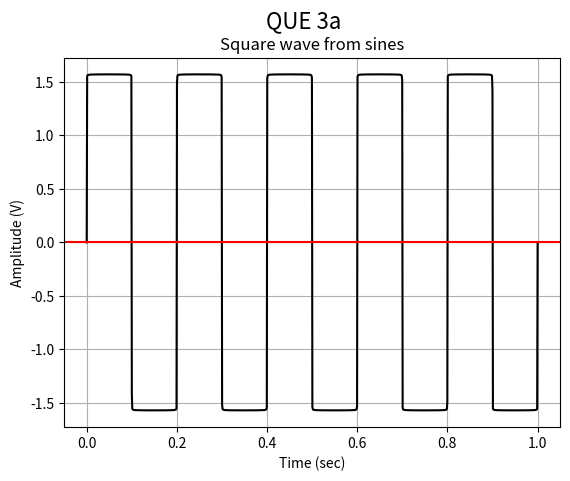
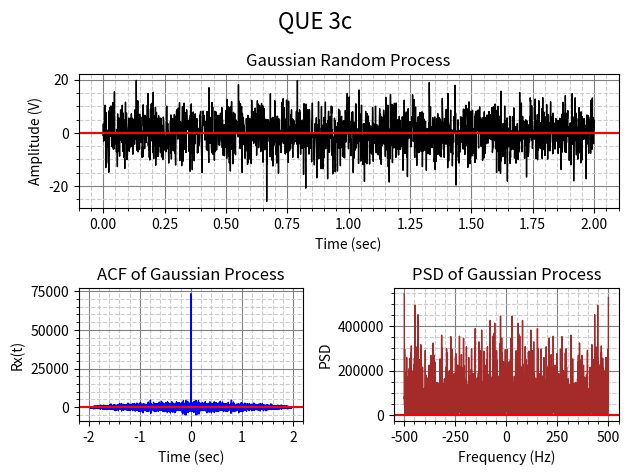

The matplotlib source for these figures, in order:
import sys
import numpy as np
import matplotlib.pyplot as plt
from scipy import integrate
from scipy import signal

############### QUE 3a ###############
# Recall that the fourier series of square wave.

# Preliminary variables.
Fm = 5 # 10Hz
n_harm = 1000 # No. of harmonics to add. The more the merrier.
A = 2
T_START = 0
T_END = 1
Fs = 1000
t = np.linspace(T_START, T_END, int((T_END - T_START)*Fs))

# creating the square wave.
count = 0
sq_wave = np.zeros_like(t)
while count < n_harm:
    h = 2*count + 1
    sq_wave = sq_wave + (A/h)*np.sin(2*np.pi*h*Fm*t)
    count = count + 1

# Plotting the result Q3a.
f1 = plt.figure(1)
plt.plot(t, sq_wave, color='black', linestyle='-', linewidth=1.5)
plt.ylabel('Amplitude (V)')
plt.xlabel('Time (sec)')
plt.title("Square wave from sines")
plt.grid(True, which="both")
plt.axhline(y=0, color='r')
f1.suptitle("QUE 3a", fontsize=16)

############### QUE 3b ###############
# This question requires integration of the PDF. We will use the 
# scipy.integrate module as discussed in the lab sessions. For the sake
# of clarity, I won't define the integrand as a lambda function.

def fx_pdf(x):
    return (1/4)*np.exp(-np.abs((x - 2))/2)

# scipy's quad is derived from Fortran's QUADPACK:
# https://en.wikipedia.org/wiki/QUADPACK
# A majority of QUADPACK's routines are Gauss Quadrature (Adaptive/Non-
# Adaptive) based.

I = integrate.quad(fx_pdf, -np.inf, 1)

print("P(X <= 1) = {0}, Absolute Error Estimate = {1} \n".format(I[0], I[1]))

############### QUE 3c ###############
# Preliminary Parameters
T_START = 0
T_END = 2
Fs = 1000
NU = 0
SIGMA = 6

t = np.linspace(T_START, T_END, int((T_END - T_START)*Fs))

awgn_t = np.random.normal(NU, SIGMA, len(t))

# To get a smooth result. You need a large number of gaussian samples.
# To test that, increase Fs to a very large value. Try changing Fs to
# 0.5e6 and T_END to 2 sec for 1M samples.
# Calculating ACF
acf_t = signal.correlate(awgn_t, awgn_t, mode='full')
acf_t = np.append(acf_t, 0)
t_new = np.linspace(T_START - T_END, T_START + T_END, len(acf_t))

# Calculating PSD
psd_f = np.fft.fft(acf_t)
psd_f = np.fft.fftshift(psd_f)
psd_f = np.abs(psd_f)
f_axis = np.linspace(-Fs/2, Fs/2, len(psd_f))


# For the sake of learning -> Merging two subplots in matplotlib:
# https://matplotlib.org/stable/gallery/subplots_axes_and_figures/gridspec_and_subplots.html
# https://matplotlib.org/stable/tutorials/intermediate/gridspec.html

f3 = plt.figure()
gs = f3.add_gridspec(2,2)
f3_ax1 = f3.add_subplot(gs[0,:])
f3_ax2 = f3.add_subplot(gs[1,0])
f3_ax3 = f3.add_subplot(gs[1,1])

f3_ax1.plot(t, awgn_t, color='black', linestyle='-', linewidth=1, label='AWGN')
f3_ax1.set_title("Gaussian Random Process")
f3_ax1.axhline(y=0, color='r')
f3_ax1.grid(True, which='major', color='0.50')
f3_ax1.grid(True, which='minor', color='0.80', linestyle='--')
f3_ax1.minorticks_on()
f3_ax1.set_xlabel('Time (sec)')
f3_ax1.set_ylabel('Amplitude (V)')

f3_ax2.plot(t_new, acf_t, color='blue', linestyle='-', linewidth=1, label='ACF')
f3_ax2.set_title("ACF of Gaussian Process")
f3_ax2.axhline(y=0, color='r')
f3_ax2.grid(True, which='major', color='0.50')
f3_ax2.grid(True, which='minor', color='0.80', linestyle='--')
f3_ax2.minorticks_on()
f3_ax2.set_xlabel('Time (sec)')
f3_ax2.set_ylabel('Rx(t)')

f3_ax3.plot(f_axis, psd_f, color='brown', linestyle='-', linewidth=1, label='ACF')
f3_ax3.set_title("PSD of Gaussian Process")
f3_ax3.axhline(y=0, color='r')
f3_ax3.grid(True, which='major', color='0.50')
f3_ax3.grid(True, which='minor', color='0.80', linestyle='--')
f3_ax3.minorticks_on()
f3_ax3.set_xlabel('Frequency (Hz)')
f3_ax3.set_ylabel('PSD')

f3.suptitle("QUE 3c", fontsize=16)
f3.tight_layout()

plt.show()